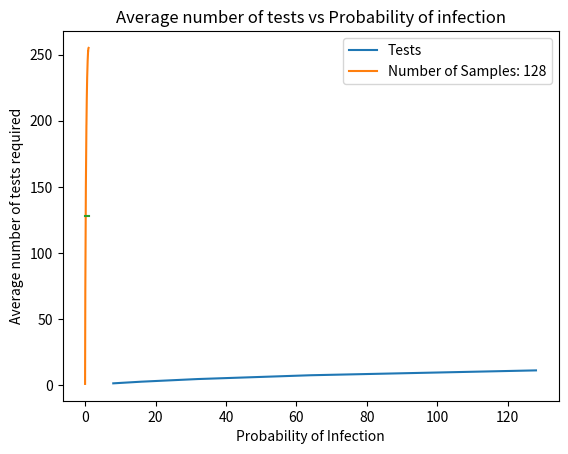

Reproduce this figure in Python.
# -*- coding: utf-8 -*-
"""
Created on Sun Jun 28 16:53:46 2020

@author: Aleksandre
"""

import random as rand
import math
import matplotlib.pyplot as plt


def find_infected(n,p):
    
    #n - power of 2
    #p - infection probability
    
    #initialize all samples as false
    samples = [False] * int(math.pow(2,n))
    
    #randomly set each sample to True with probability p
    for i in range(int(math.pow(2,n))):
        if rand.random() < p:
            samples[i] = True
    
    #test the samples
    test_res = binary_test(samples,0,int(math.pow(2,n)))
    results = []
    decipher(test_res,n,results)
    test_num = count_tests(test_res)
    
    #print("NUMBER OF TESTS: ",test_num)
    #print("RESULTS: " ,results)
    #print("ORIGINAL SAMPLES: ", samples)
    
    return [test_num,results,samples]

def group_test(arr):
    for i in range(len(arr)):
        if arr[i] == True:
            return True
    return False
# Returns index of x in arr if present, else -1 
def binary_test(arr, start, end):
    results = []
    #Initial test
    if group_test(arr) == False:
        results.append(False)
    else:
    #divide samples into two groups
        if end-start>1 and len(arr)>1:
            mid  = (start+end)//2
            #test each group
            group_1 = group_test(arr[start:mid])
            group_2 = group_test(arr[mid:end])
            #if a group test positive, recurse binary_test on that group
            if group_1:
                results.append(binary_test(arr, start, mid))
            else:
                results.append(False)
            if group_2:
                results.append(binary_test(arr, mid, end))
            else:
                results.append(False)
        else:
            results.append(arr[start:end])
        
    #return bool array
    return results

def decipher(arr,n,res):
    if len(arr) > 1:
        if arr[0] == False:
            for i in range(int(math.pow(2,n-1))):
                res.append(False)
        else:
            decipher(arr[0],n-1,res)
        if arr[1] == False:
            for i in range(int(math.pow(2,n-1))):
                res.append(False)
        else:
            decipher(arr[1],n-1,res)
    else:
        res.append(arr)
def count_tests(arr):
    i = 0
    if type(arr) == bool or len(arr) == 1:
        return i+1
    else:
        i = 1+count_tests(arr[0]) + count_tests(arr[1])
    return i


def find_avg_tests(n,p,x):
    total_tests = 0
    num_tests = []
    for i in range(x):
        tests = find_infected(n,p)[0]
        total_tests += tests
        num_tests.append(tests)
    return [total_tests/x,num_tests]


def find_avg_tests_over_p(n,p,x,y):
    prob = []
    num_tests = []
    for i in range(y):
        prob.append(i*p)
        num_tests.append(find_avg_tests(n,p*i,x)[0])
    return [prob,num_tests]


def plot_avg_tests_over_p(n,p,x,y):
    #p - base probability
    #y - number of iterations of probability
    
    avg_tests_over_p = find_avg_tests_over_p(n,p,x,y)
    plt.plot(avg_tests_over_p[0],avg_tests_over_p[1])
    plt.plot([int(math.pow(2,n)),int(math.pow(2,n))])
    plt.title("Average number of tests vs Probability of infection")
    plt.xlabel("Probability of Infection")
    plt.ylabel("Average number of tests required")
    plt.legend(["Tests","Number of Samples: " + str(int(math.pow(2,n)))])
    plt.savefig("avg_tests_over_p "+str(n),dpi=500)
    plt.show()
    
    return avg_tests_over_p


def find_variance_p(n,p,x):
    avg = find_avg_tests(n,p,x)
    total_sq_dist = 0
    for i in range(x):
        total_sq_dist+= math.pow((avg[1][i]-avg[0]),2)
    return total_sq_dist/(x-1)

def find_avg_sd_tests_over_n(n,p,x,y):
    num_samples = []
    sd = []
    for k in range(3,n+1):
        num_samples.append(math.pow(2,k))
    for j in range(3,n+1):
        sd_total = 0
        for i in range(y):
            sd_total+= math.sqrt(find_variance_p(j,p,x))
        sd.append(sd_total/y)
    return[num_samples,sd]

def plot_avg_sd_tests_over_n(n,p,x,y):
    avg = find_avg_sd_tests_over_n(n,p,x,y)
    plt.plot(avg[0],avg[1])
    plt.title("Avg Standard Deviation vs Number of Samples, p = "+str(p))
    plt.ylabel("Avg Standard Deviation")
    plt.xlabel("Number of Samples")
    plt.savefig("avg_sd_over_n "+str(n),dpi=500)
    plt.show()
    
    return avg

print(plot_avg_sd_tests_over_n(7,1/128,500,15))
print(plot_avg_tests_over_p(7,1/128,300,128))

